Image classification data set "Data" (carranzaevolve/recono on GitHub). Class labels (128): 19 Crimes, 4 Soles, 4 Soles variant 1, 4 Soles variant 2, 4 Soles variant 3, 4 Soles variant 4, 4 Soles variant 6, Bacardi, Beringer, Bodegas Franco Espanolas, Campo Viejo, Casillero del Diablo, Concha Toro Lambrusco, Concha Toro Reservado, Concha Toro Trio, Cune, Josh, La Cetto, La Redonda, La Redonda variant 2, Martini, Moet and Chandon, Monte Xanic, Pata Negra, Riunite, Robert Mondavi, Sangre de Cristo, Santa Julia, Santa Rita, Siglo, Sol y Nieve, Sutter Home, Trivento, varios variant 1, Vina Maipo, World Table, Yellow Tail, Alma Mora, Andre, Anis Mico, Apothic, Barefoot, Boones, California Valle blanco, California Valle tinto, Caribe Cooler, Caribe Cooler Ultra, Carlo Rossi, Carlo Rossi fruit red, Carlo Rossi red, Carlo Rossi white, Carlo Rossi rosso frescato, Carnivor, Carnivor cabernet sauvignon, Codorniu, Conti licor, Controy licor naranja, Cool Wine, Cool Wine blanco, Cool Wine fruity blanco, Cool Wine fruity rosado, Cool Wine fruity tinto, Cool Wine rosado, Cool Wine tinto, Dark Horse, Dark Horse cabernet, Dark Horse chardonnay, Dark Horse merlot, Dark Horse rose, Don Simon white, Ederra, Ederra crianza, Ederra reserva, Ederra roble, Flamingo licor, Gallo, Gallo Family, Gallo Family cabernet, Gallo Family chardonnay, Gallo Family merlot, Gallo Family vin white, Gato Negro, Ghost, Ghost Pines, Glen Bays, Jarabe Madrilena, JP Chenet, Las Moras, Los Intocables, Los Pasos, Louis Martini, MacMurray pinot noir, Medusa Gomichela, Medusa Ultravioleta, Mirassou, Mora, Rompope Holandes, Ron Antillano, Santa Helena, Santa Helena cabernet, Santa Helena carmenere, Santa Helena chardonnay, Santa Helena gran reserva cabernet, Santa Helena gran vino, Santa Helena gran vino rose, Santa Helena gran vino tinto, Santa Helena reserva merlot, Santa Helena rose, Santa Helena varietal cabernet sauvignon, Santa Helena varietal carmenere, Santa Helena varietal chardonnay, Santa Helena varietal merlot, San Telmo, San Telmo cabernet, San Telmo malbec, San Telmo rosado, Septima, Tarapaca, Tequila Jarana, Tequila Mayorazgo, Tequila Viuda de Romero, Tarapaca gran reserva cabernet, Tarapaca gran reserva carmenere, Tarapaca reserva cabernet, Tarapaca reserva carmenere, Trapiche, Tres Coronas, Vodka Karat.

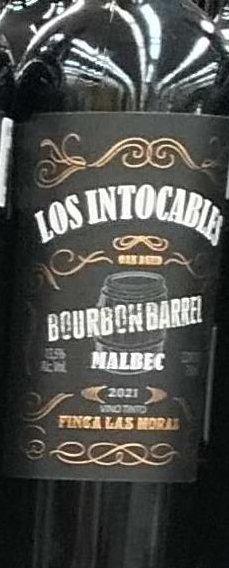
Label: Los Intocables

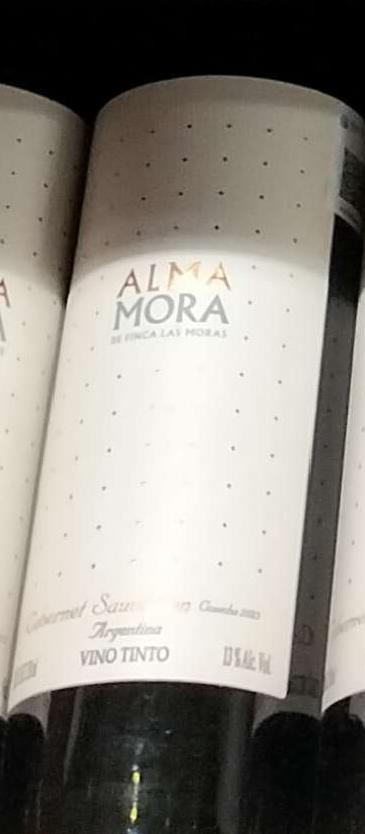
Label: Alma Mora

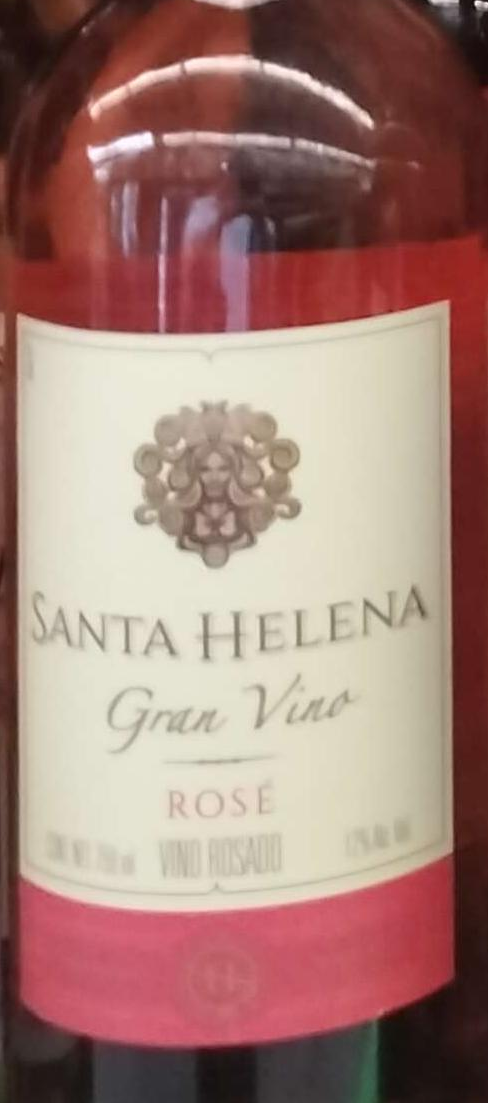
Label: Santa Helena rose

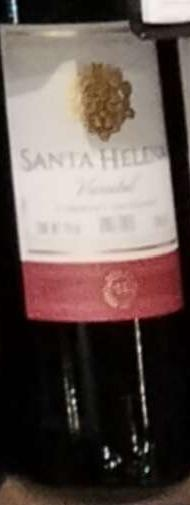
Label: Santa Helena varietal cabernet sauvignon

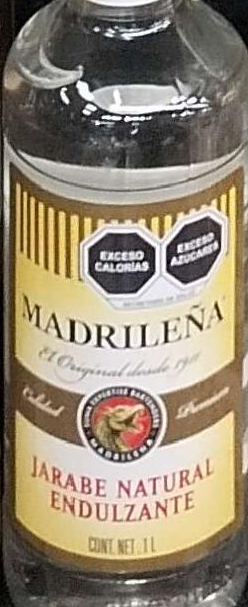
Label: Jarabe Madrilena

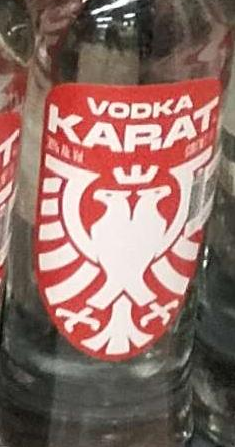
Label: Vodka Karat
